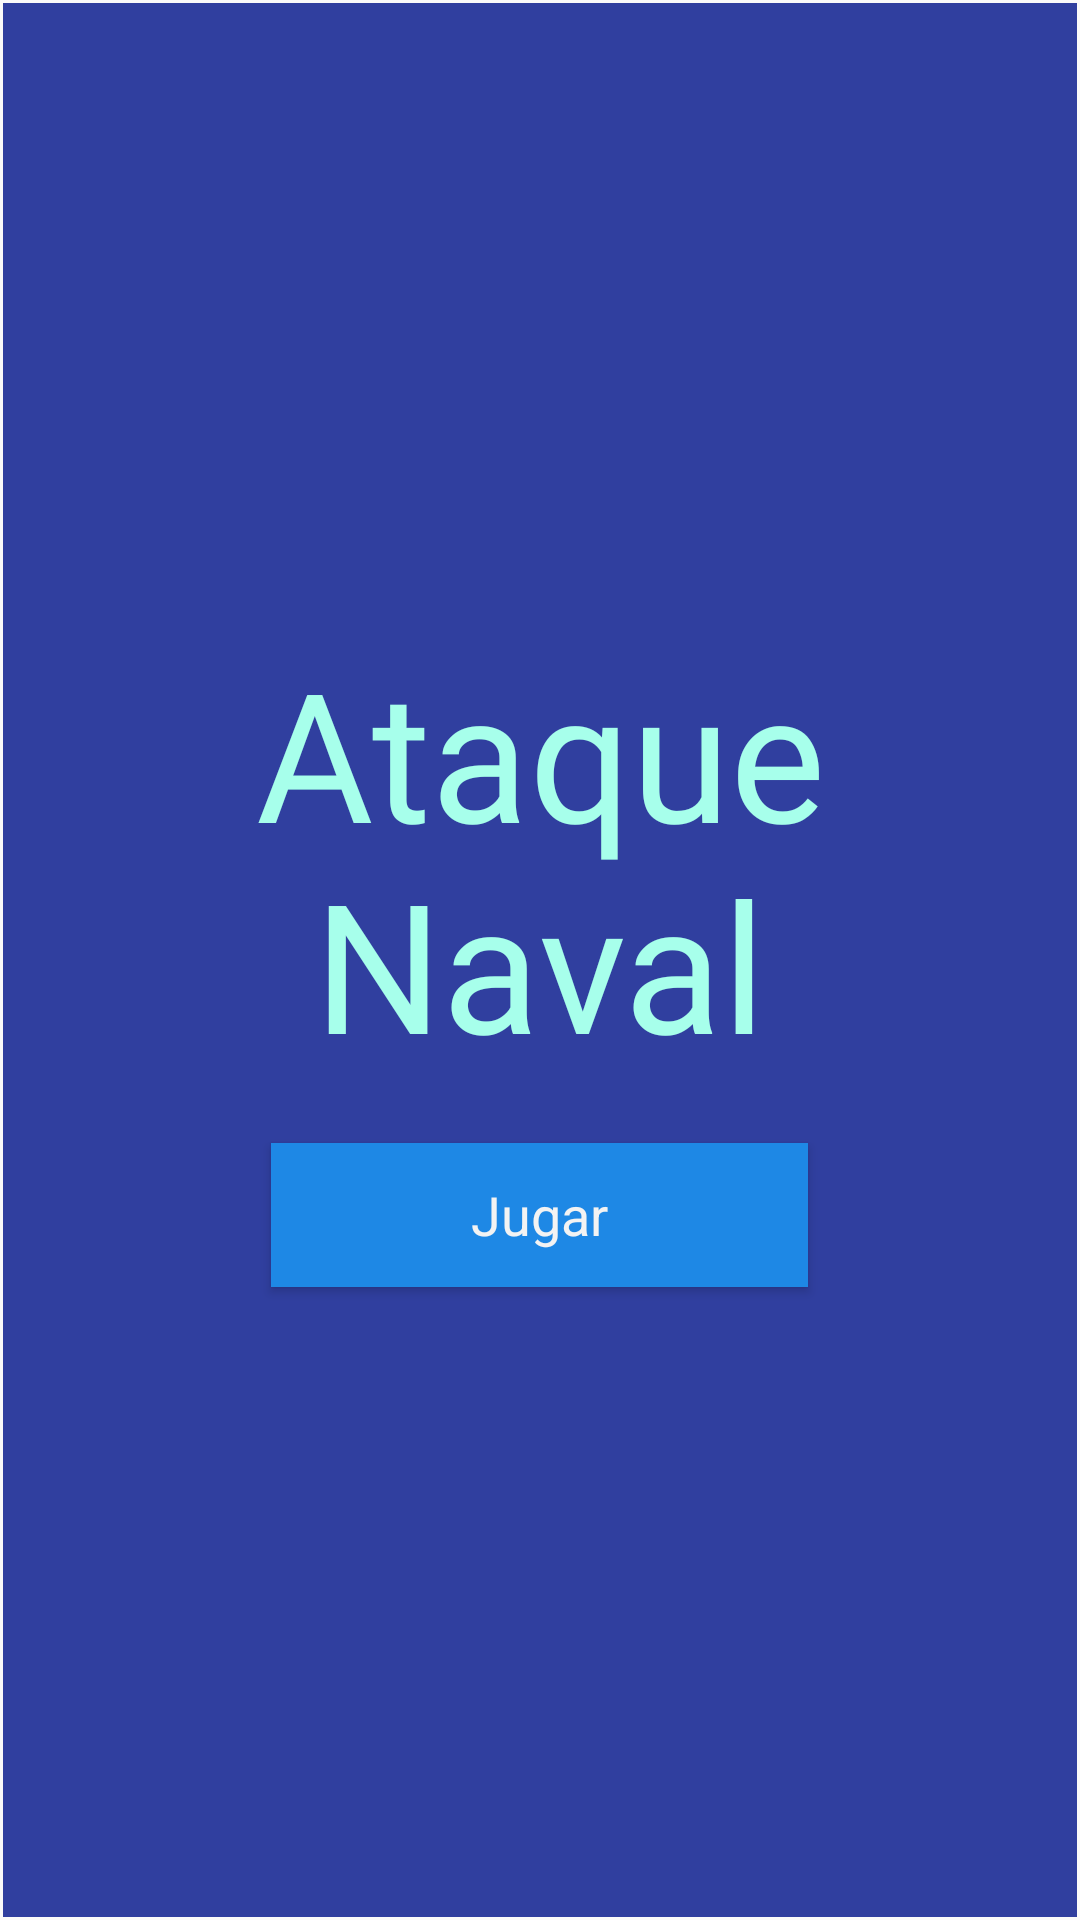

Write the Android layout XML for this screen, with the resource values it uses.
<!-- AndroidManifest.xml: application theme AppTheme -->
<!-- res/layout/main_menu.xml -->
<?xml version="1.0" encoding="utf-8"?>
<RelativeLayout xmlns:android="http://schemas.android.com/apk/res/android"
    xmlns:tools="http://schemas.android.com/tools"
    android:layout_width="match_parent"
    android:layout_height="match_parent"
    android:paddingBottom="@dimen/activity_vertical_margin"
    android:paddingLeft="@dimen/activity_horizontal_margin"
    android:paddingRight="@dimen/activity_horizontal_margin"
    android:paddingTop="@dimen/activity_vertical_margin"
    tools:context=".activities.MainMenu">

    <LinearLayout
        android:layout_width="match_parent"
        android:layout_height="match_parent"
        android:layout_centerHorizontal="true"
        android:layout_centerVertical="false"
        android:accessibilityHeading="false"
        android:background="#303F9F"
        android:clipToPadding="false"
        android:gravity="center"
        android:orientation="vertical">

        <TextView
            android:layout_width="wrap_content"
            android:layout_height="wrap_content"
            android:layout_margin="10dp"
            android:fontFamily="@font/aldrich"
            android:text="@string/ataque_naval"
            android:textAlignment="center"
            android:textAppearance="@style/TextAppearance.AppCompat.Large"
            android:textColor="#A7FFEB"
            android:textSize="60sp"
            android:typeface="sans"
            android:visibility="visible" />

        <Button
            android:id="@+id/button2"
            style="@android:style/Widget.Holo.Button"
            android:layout_width="179dp"
            android:layout_height="wrap_content"
            android:layout_margin="10dp"
            android:background="#1E88E5"
            android:onClick="onClick"
            android:text="Jugar"
            android:visibility="visible" />

    </LinearLayout>
</RelativeLayout>
<!-- resources referenced by this layout -->
<resources>
  <dimen name="activity_horizontal_margin">1dp</dimen>
  <dimen name="activity_vertical_margin">1dp</dimen>
  <string name="ataque_naval">Ataque Naval</string>
  <style name="AppTheme" parent="Theme.AppCompat.Light.DarkActionBar">
          
          <item name="colorPrimary">@color/colorPrimary</item>
          <item name="colorPrimaryDark">@color/colorPrimaryDark</item>
          <item name="colorAccent">@color/colorAccent</item>
      </style>
  <color name="colorPrimary">#3F51B5</color>
  <color name="colorPrimaryDark">#303F9F</color>
  <color name="colorAccent">#FF4081</color>
</resources>
